Image classification data set "images_augmented" (Minyael/Gift-card-classification on GitHub). Class labels (2): Steam, Xbox.

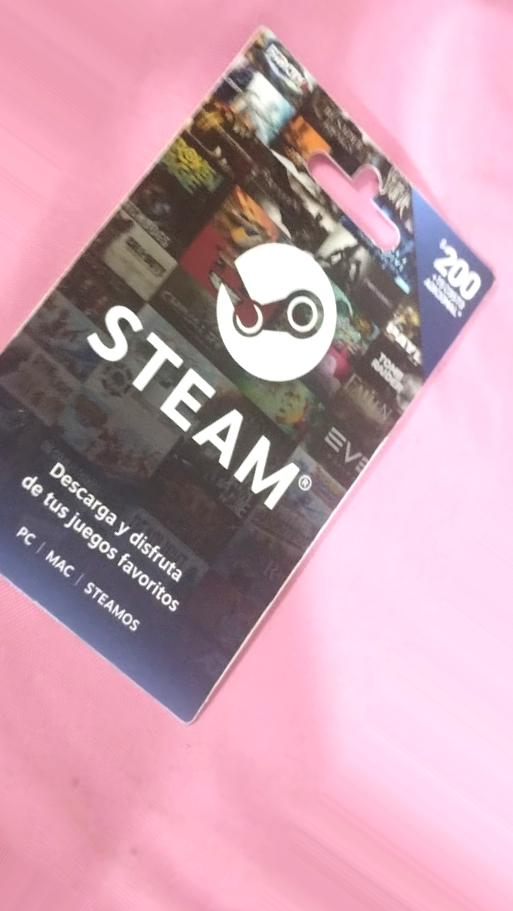
Label: Steam

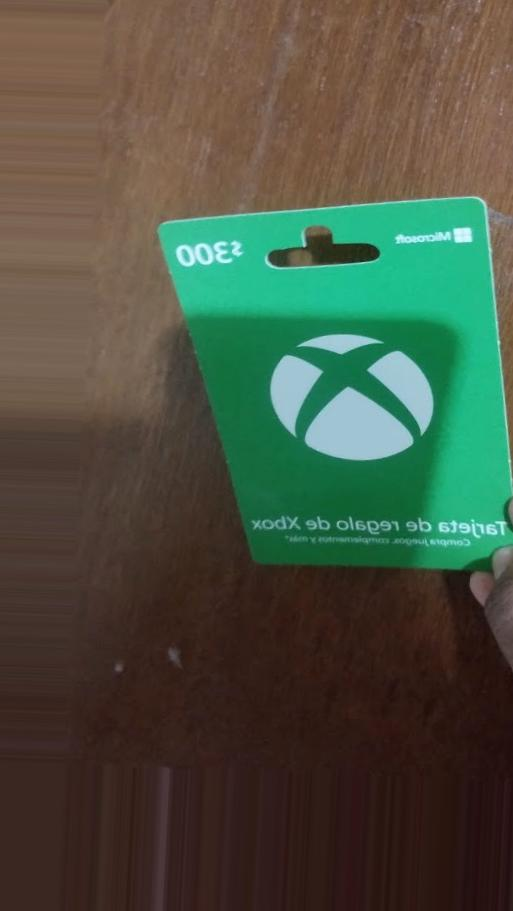
Label: Xbox

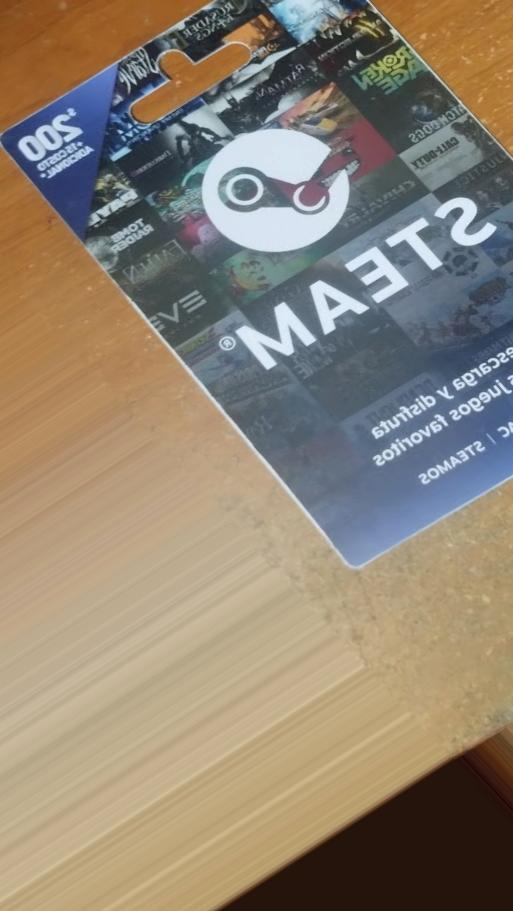
Label: Steam

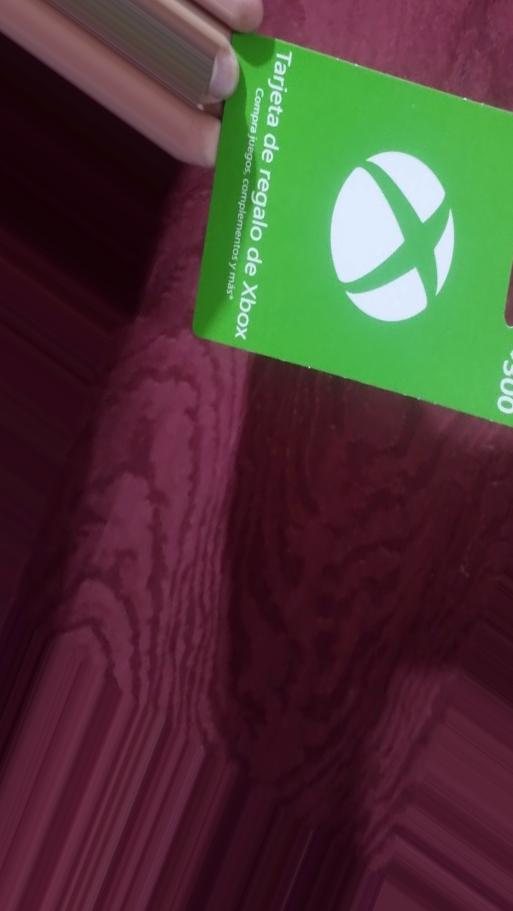
Label: Xbox

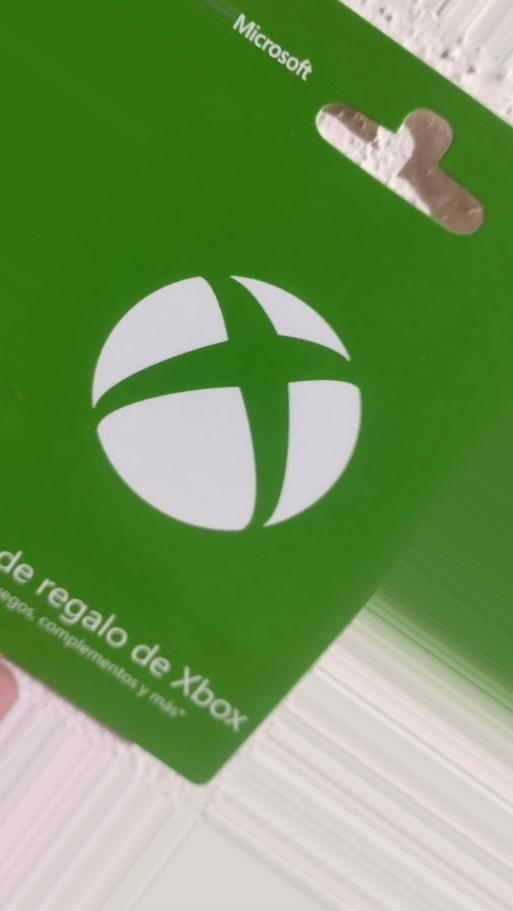
Label: Xbox

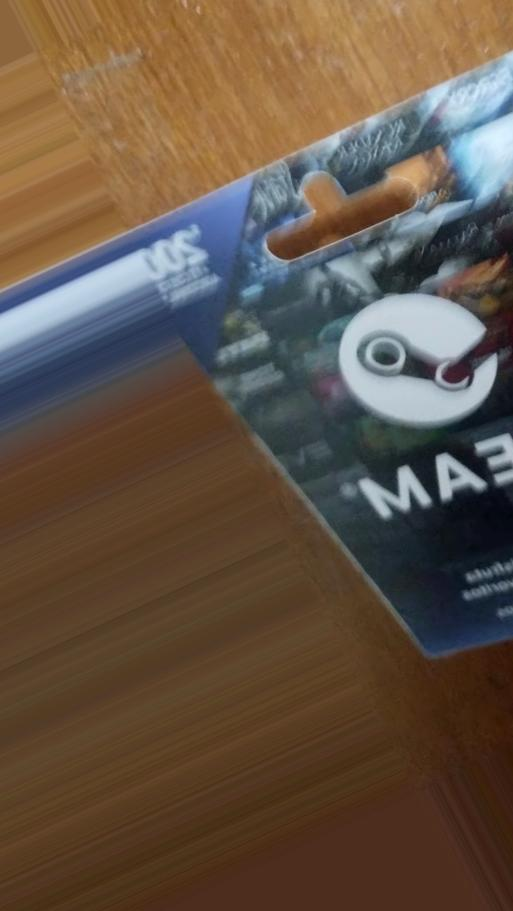
Label: Steam
